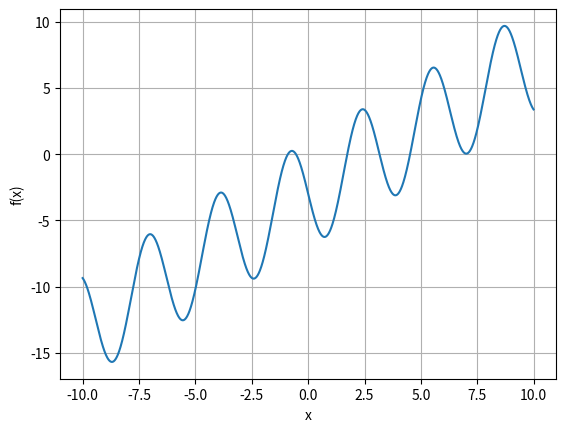

This figure's Python source:
#! /usr/bin/env python3
# APPM 4600 Homework 3 Question 5

import numpy as np
import matplotlib.pyplot as plt
import math

def question5_a():
  x = np.arange(-10, 10, 0.01)
  y = x - 4*np.sin(2*x)-3

  plt.plot(x, y)
  plt.xlabel("x")
  plt.ylabel("f(x)")
  plt.grid()
  plt.savefig("hw3_5_a.png")

def question5_b():
  rtol = 0.5e-10
  
  f = lambda x: -np.sin(2*x) + 5*x/4 - 3/4

  # attempt fixed point iteration starting at the approximate location of all the roots
  for guess in [-0.898, -0.55, 1.732, 3.16, 4.517]:
    [xstar, x_guess, ier] = fixedpt(f, guess, rtol, 100)
    print("xstar=", xstar)
    print("ier=", ier)
    print("number of iterations=", len(x_guess))

# run fixed point
def fixedpt(f,x0,tol,Nmax):

    ''' x0 = initial guess''' 
    ''' Nmax = max number of iterations'''
    ''' tol = stopping tolerance'''
    x_guess = np.zeros(0)

    count = 0
    while (count <Nmax):
        x_guess = np.append(x_guess, x0)
        count = count +1
        x1 = f(x0)
        if (abs(x1-x0)/abs(x1) <tol):
            xstar = x1
            ier = 0
            return [xstar,x_guess,ier]
        x0 = x1

    xstar = x1
    ier = 1
    return [xstar, x_guess, ier]

question5_a()
question5_b()